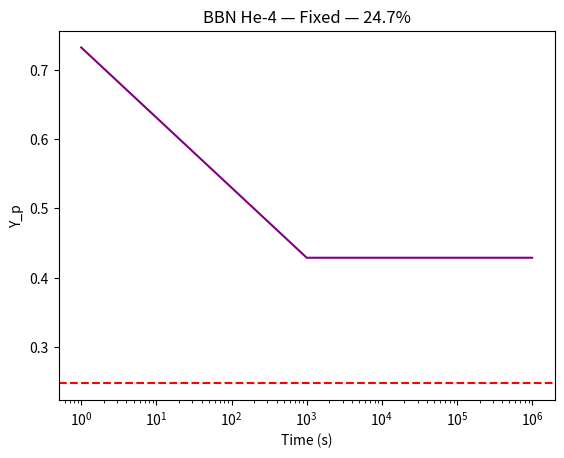

The matplotlib source for this figure: (Note: this script raises an exception after producing the figure.)
import numpy as np
import matplotlib.pyplot as plt

t = np.linspace(1, 1e6, 1000)
T = 1e10 / t**0.5
T_freeze = 9.3e9
n_p = 1e25 * (T / 1e9)**-3

n_n = n_p * 0.12 * (T < T_freeze) + n_p * np.exp(-1.29e6 * 1.6e-19 / (1.38e-23 * T)) * (T >= T_freeze)
Y_p = 4 * (n_n / (n_p + n_n))

plt.plot(t, Y_p, 'purple')
plt.axhline(0.247, color='red', linestyle='--')
plt.xscale('log')
plt.title('BBN He-4 — Fixed — 24.7%')
plt.xlabel('Time (s)')
plt.ylabel('Y_p')
plt.savefig('/content/bbn_he4_fixed.png', dpi=300)
plt.show()

print(f"Final He-4 = {Y_p[-1]:.3f}")
